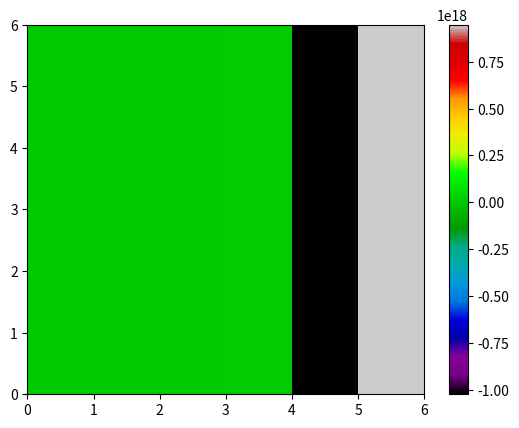

Write Python code to recreate this figure.
import numpy as np 
import matplotlib.pyplot as plt 

#los steps estan definidos por a cantidad de atributos en la lista
u = np.array([0,3,4,5,12,6])
v = np.array([4,6,7,8,9,0])

x,y= np.meshgrid(u,v)

z = x**24/5 + y**12/4
plt.set_cmap("nipy_spectral")
plt.pcolor(z)
plt.colorbar()
plt.show()